Labelled photos from "dataset", an image-classification folder in Synizter/asagao-classification. The possible labels are: asagao morning glory flower, not asagao.

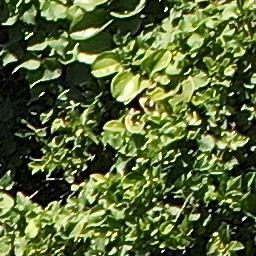
Label: asagao morning glory flower

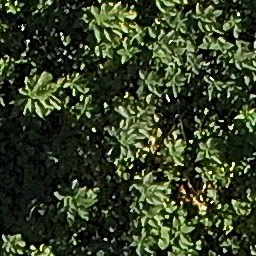
Label: not asagao

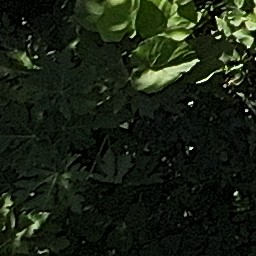
Label: asagao morning glory flower

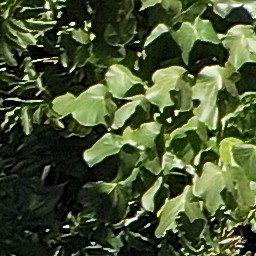
Label: not asagao

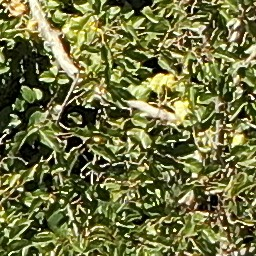
Label: not asagao

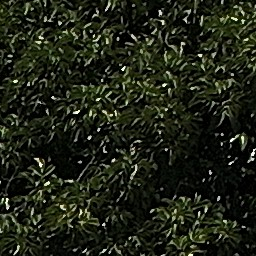
Label: not asagao
